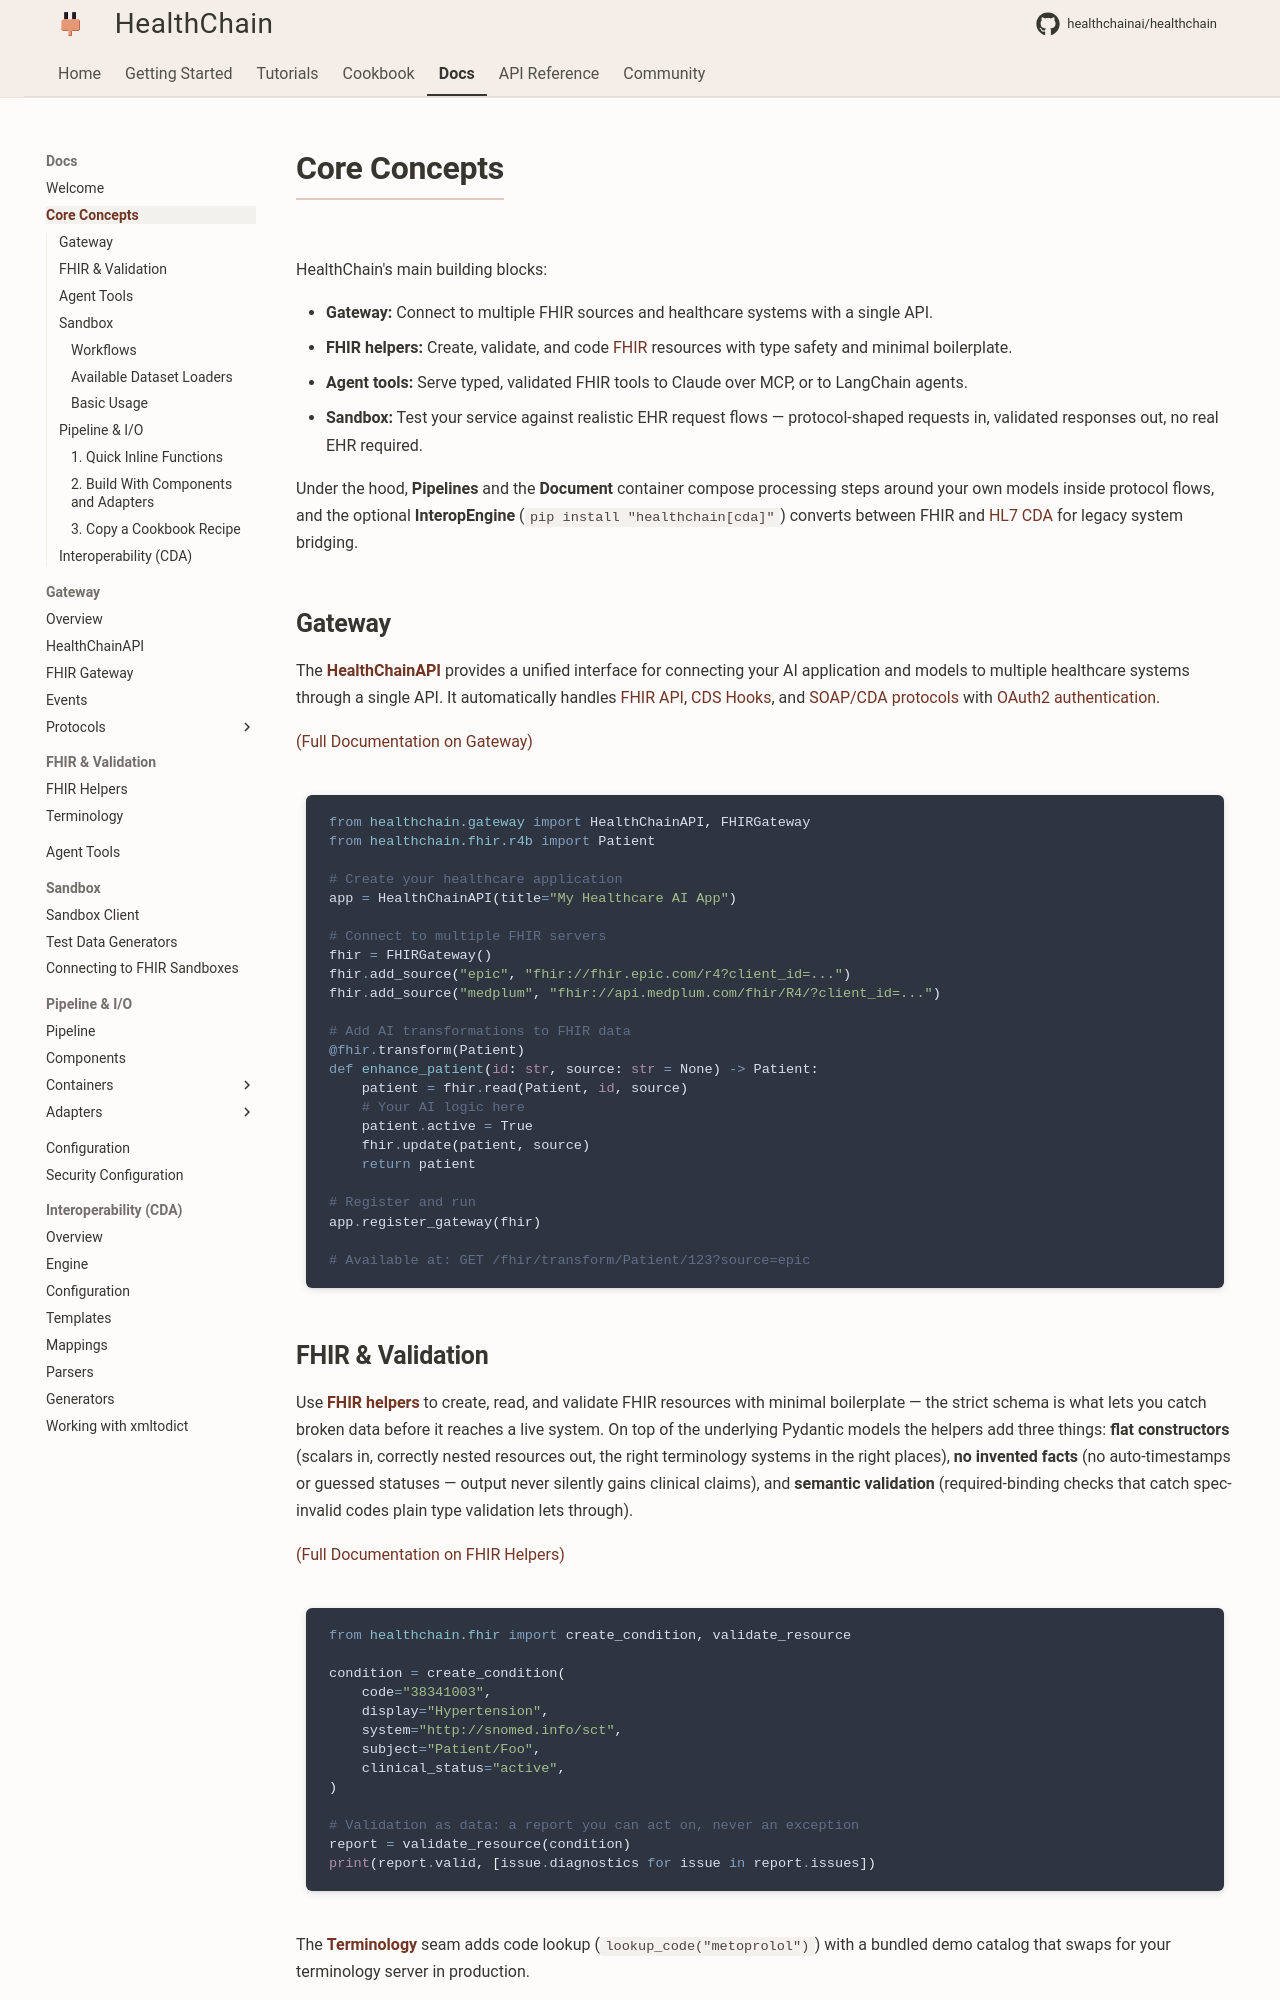

repository: dovel-pr17-validation-2/pr17r54-pypi-healthchain · page: reference/concepts/index.html · generator: mkdocs

# Core Concepts

HealthChain's main building blocks:

- **Gateway:** Connect to multiple FHIR sources and healthcare systems with a single API.
- **FHIR helpers:** Create, validate, and code [FHIR](https://www.hl7.org/fhir/) resources with type safety and minimal boilerplate.
- **Agent tools:** Serve typed, validated FHIR tools to Claude over MCP, or to LangChain agents.
- **Sandbox:** Test your service against realistic EHR request flows — protocol-shaped requests in, validated responses out, no real EHR required.

Under the hood, **Pipelines** and the **Document** container compose processing steps around your own models inside protocol flows, and the optional **InteropEngine** (`pip install "healthchain[cda]"`) converts between FHIR and [HL7 CDA](https://www.hl7.org/implement/standards/product_brief.cfm?product_id=7) for legacy system bridging.


## Gateway

The [**HealthChainAPI**](./gateway/api.md) provides a unified interface for connecting your AI application and models to multiple healthcare systems through a single API. It automatically handles [FHIR API](https://www.hl7.org/fhir/http.html), [CDS Hooks](https://cds-hooks.org/), and [SOAP/CDA protocols](https://www.hl7.org/implement/standards/product_brief.cfm?product_id=7) with [OAuth2 authentication](https://oauth.net/2/).

[(Full Documentation on Gateway)](./gateway/gateway.md)

```python
from healthchain.gateway import HealthChainAPI, FHIRGateway
from healthchain.fhir.r4b import Patient

# Create your healthcare application
app = HealthChainAPI(title="My Healthcare AI App")

# Connect to multiple FHIR servers
fhir = FHIRGateway()
fhir.add_source("epic", "fhir://fhir.epic.com/r4?client_id=...")
fhir.add_source("medplum", "fhir://api.medplum.com/fhir/R4/?client_id=...")

# Add AI transformations to FHIR data
@fhir.transform(Patient)
def enhance_patient(id: str, source: str = None) -> Patient:
    patient = fhir.read(Patient, id, source)
    # Your AI logic here
    patient.active = True
    fhir.update(patient, source)
    return patient

# Register and run
app.register_gateway(fhir)

# Available at: GET /fhir/transform/Patient/123?source=epic
```
